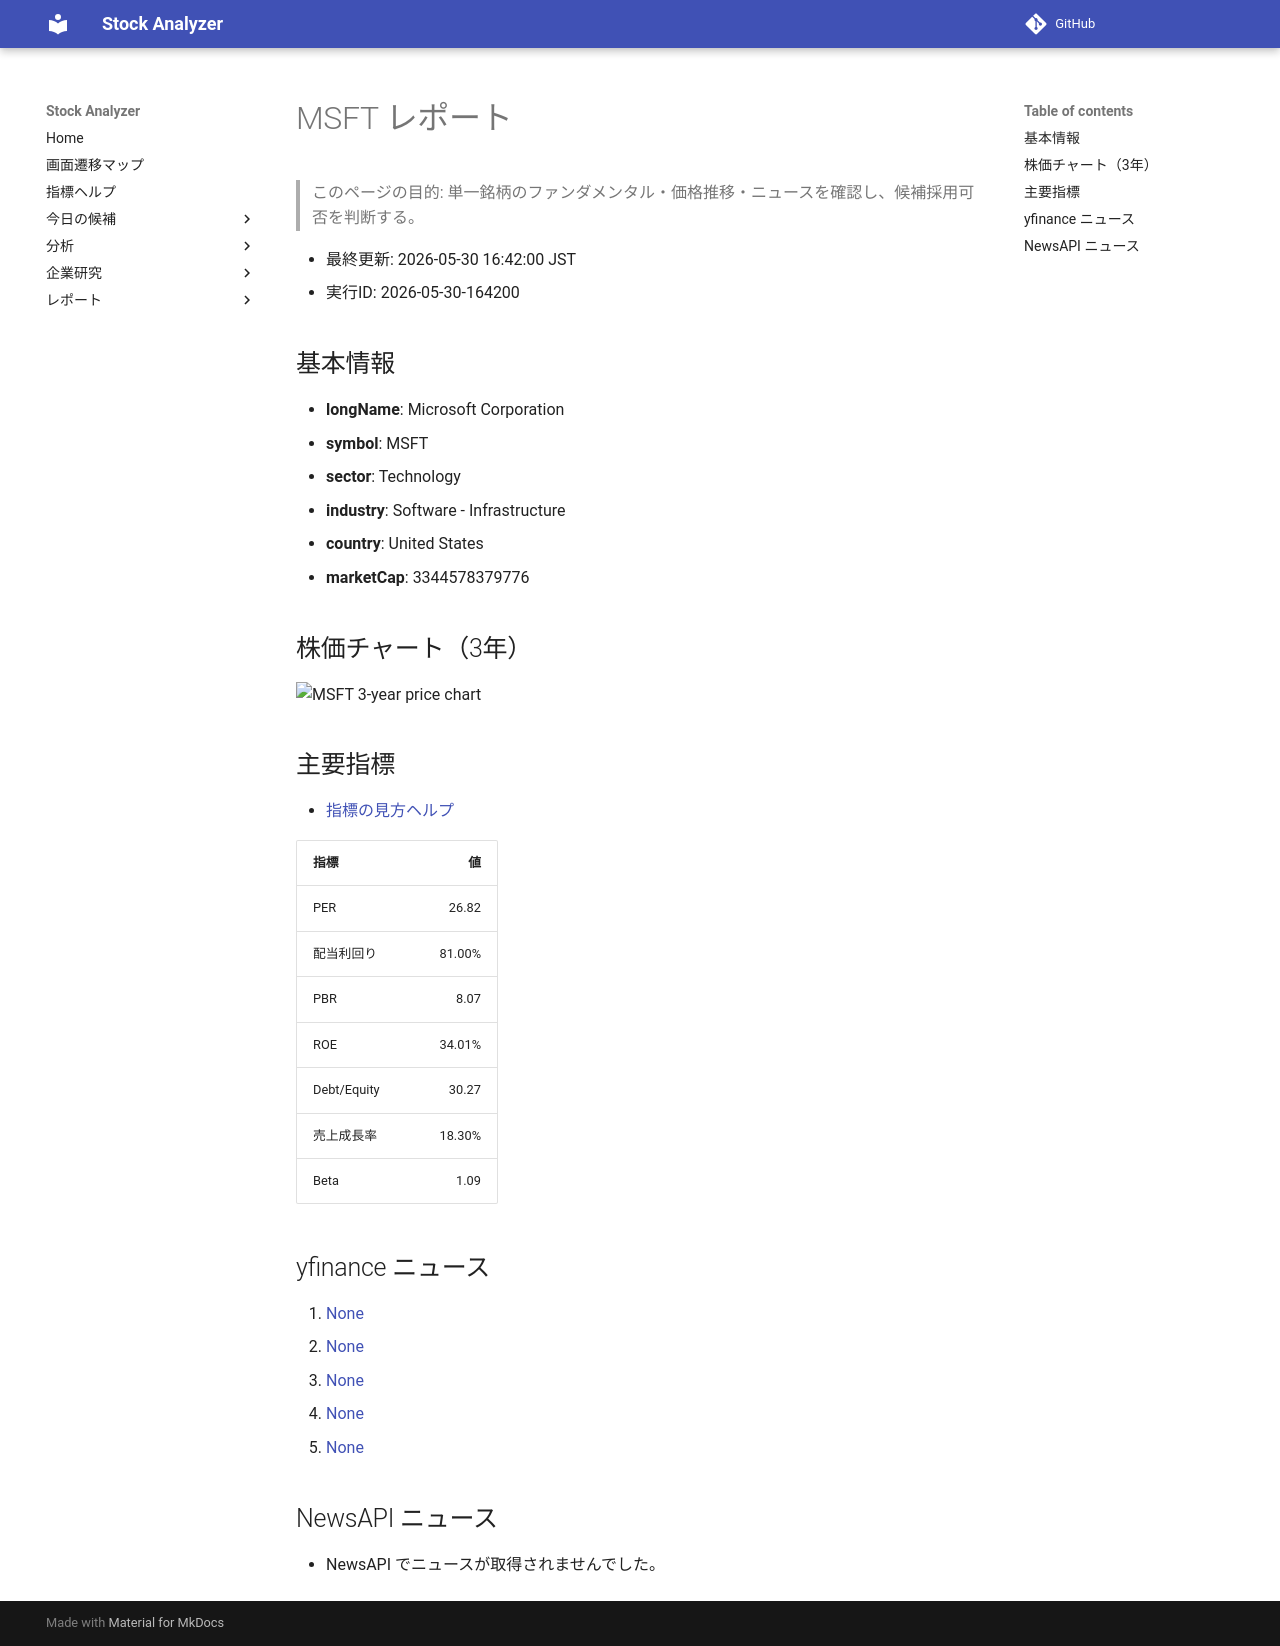

repository: Yumi-note/Making-APP · page: reports/2026-05-30/164200/MSFT/index.html · generator: mkdocs

# MSFT レポート

> このページの目的: 単一銘柄のファンダメンタル・価格推移・ニュースを確認し、候補採用可否を判断する。

- 最終更新: 2026-05-30 16:42:00 JST
- 実行ID: 2026-05-30-164200

## 基本情報

- **longName**: Microsoft Corporation
- **symbol**: MSFT
- **sector**: Technology
- **industry**: Software - Infrastructure
- **country**: United States
- **marketCap**: 3344578379776

## 株価チャート（3年）

![MSFT 3-year price chart](MSFT_3y.png)

## 主要指標

- [指標の見方ヘルプ](../../../../indicators.md)

| 指標 | 値 |
|---|---:|
| PER | 26.82 |
| 配当利回り | 81.00% |
| PBR | 8.07 |
| ROE | 34.01% |
| Debt/Equity | 30.27 |
| 売上成長率 | 18.30% |
| Beta | 1.09 |

## yfinance ニュース

1. [None](None)
2. [None](None)
3. [None](None)
4. [None](None)
5. [None](None)

## NewsAPI ニュース

- NewsAPI でニュースが取得されませんでした。
